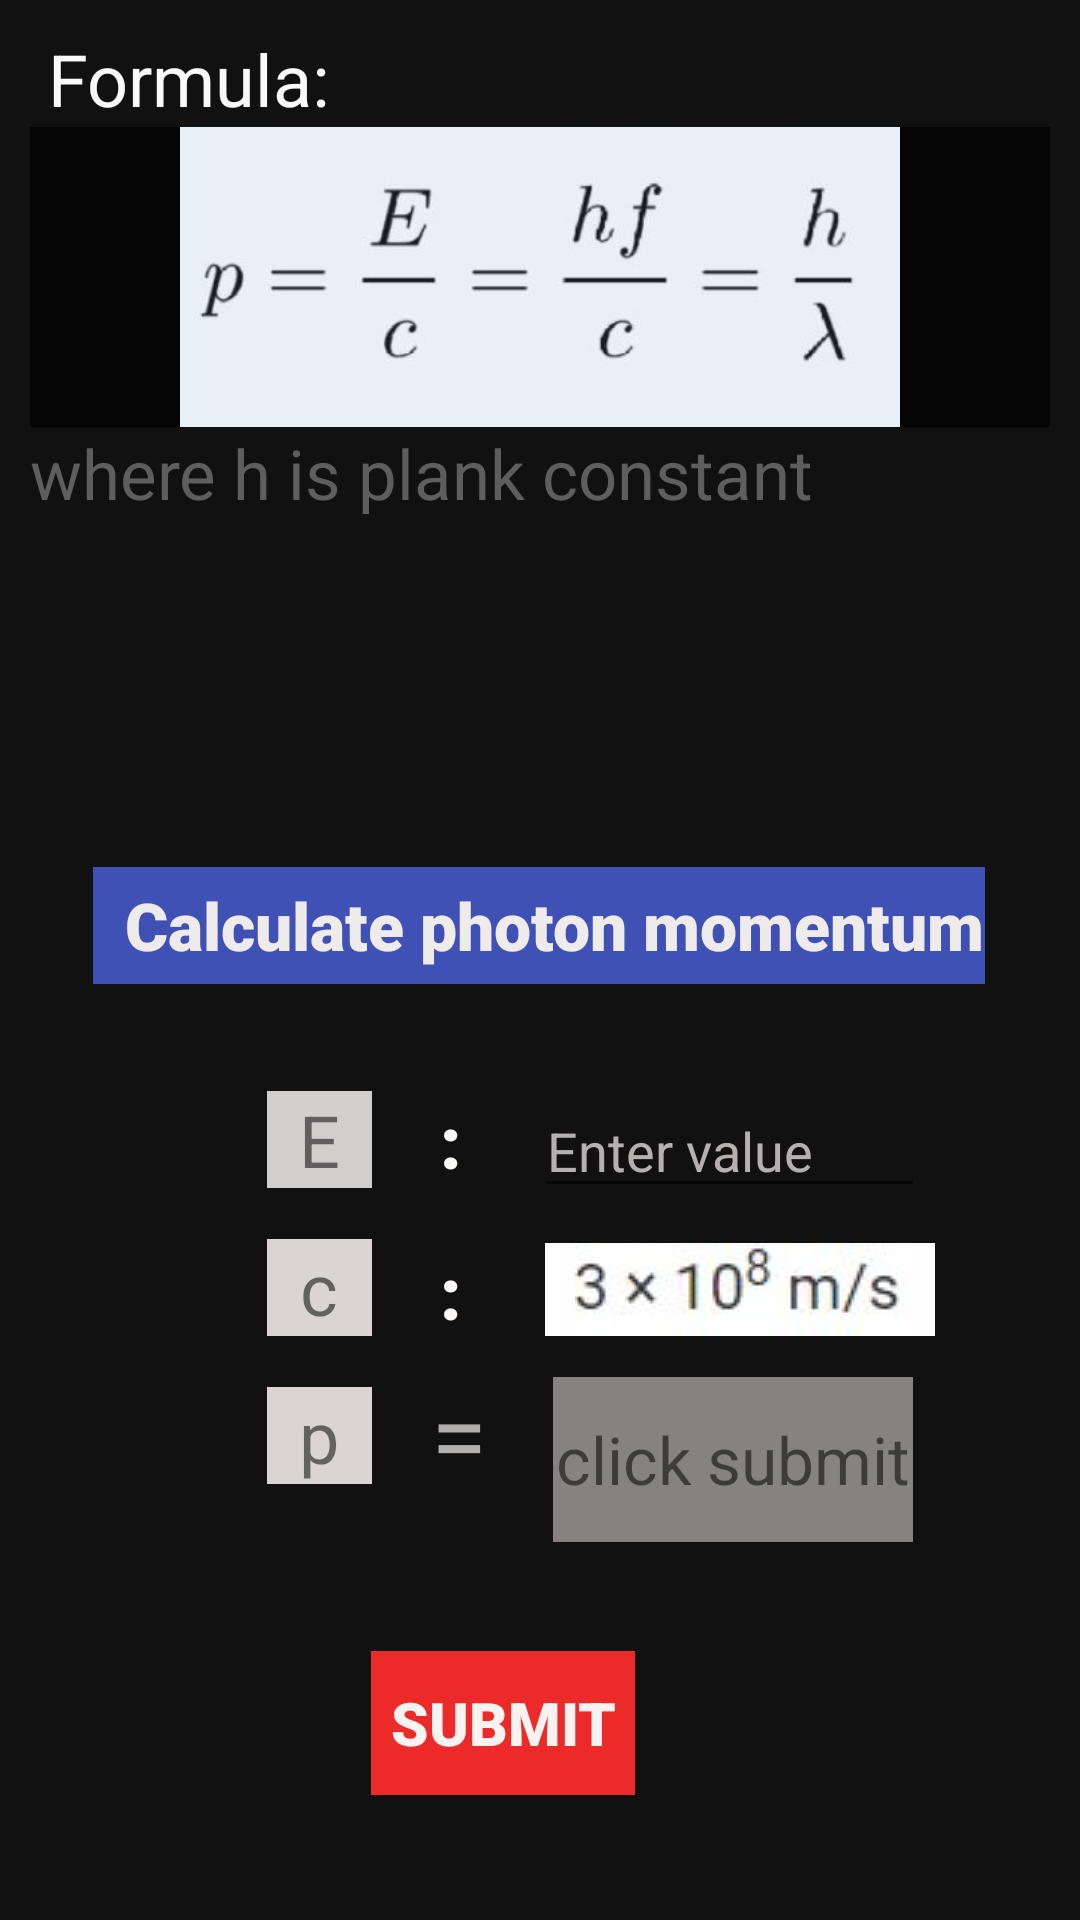

This screen was rendered from an Android layout file. Write that file and the resources it references.
<!-- AndroidManifest.xml: application theme Theme.EquationSolver -->
<!-- res/layout/activity_main8.xml -->
<?xml version="1.0" encoding="utf-8"?>
<ScrollView xmlns:android="http://schemas.android.com/apk/res/android"
    xmlns:app="http://schemas.android.com/apk/res-auto"
    xmlns:tools="http://schemas.android.com/tools"
    android:layout_width="match_parent"
    android:layout_height="match_parent"
    android:background="#121111">
    <androidx.constraintlayout.widget.ConstraintLayout
        android:layout_width="match_parent"
        android:layout_height="match_parent"
        tools:context=".MainActivity8"
        android:padding="10sp">
        <TextView
            android:id="@+id/c501"
            android:layout_width="wrap_content"
            android:layout_height="wrap_content"
            android:text=" Formula:"
            android:textColor="#FAF9F9"
            android:textSize="24sp"
            app:layout_constraintBottom_toBottomOf="parent"
            app:layout_constraintEnd_toEndOf="parent"
            app:layout_constraintHorizontal_bias="0.0"
            app:layout_constraintStart_toStartOf="parent"
            app:layout_constraintTop_toTopOf="parent"
            app:layout_constraintVertical_bias="0.0" />
        <ImageView
            android:id="@+id/c502"
            android:layout_width="wrap_content"
            android:layout_height="100sp"
            android:background="#050505"
            app:layout_constraintBottom_toBottomOf="parent"
            app:layout_constraintEnd_toEndOf="parent"
            app:layout_constraintHorizontal_bias="0.388"
            app:layout_constraintStart_toStartOf="parent"
            app:layout_constraintTop_toBottomOf="@+id/c501"
            app:layout_constraintVertical_bias="0"
            app:srcCompat="@drawable/photon_momentum" />
        <TextView
            android:id="@+id/c503"
            android:layout_width="match_parent"
            android:layout_height="wrap_content"
            android:hint="where h is plank constant"
            android:textColor="#F8F6F6"
            android:textColorHint="#5E5E5E"
            android:textSize="23sp"
            app:layout_constraintBottom_toBottomOf="parent"
            app:layout_constraintEnd_toEndOf="parent"
            app:layout_constraintHorizontal_bias="1.0"
            app:layout_constraintStart_toStartOf="parent"
            app:layout_constraintTop_toBottomOf="@+id/c502"
            app:layout_constraintVertical_bias="0.0" />
        <TextView
            android:id="@+id/c504"
            android:layout_width="wrap_content"
            android:layout_height="39sp"
            android:background="#3F51B5"
            android:fontFamily="sans-serif-black"
            android:gravity="center|left"
            android:text="  Calculate photon momentum"
            android:textColor="#EFEBEB"
            android:textSize="22sp"
            app:layout_constraintBottom_toBottomOf="parent"
            app:layout_constraintEnd_toEndOf="parent"
            app:layout_constraintHorizontal_bias="0.49"
            app:layout_constraintStart_toStartOf="parent"
            app:layout_constraintTop_toBottomOf="@+id/c503"
            app:layout_constraintVertical_bias="0.3"/>

        <TextView
            android:id="@+id/c506"
            android:layout_width="35sp"
            android:layout_height="wrap_content"
            android:background="#D1CECE"
            android:text="E"
            android:textSize="24sp"
            android:gravity="center"
            app:layout_constraintBottom_toBottomOf="parent"
            app:layout_constraintEnd_toEndOf="parent"
            app:layout_constraintHorizontal_bias="0.259"
            app:layout_constraintStart_toStartOf="parent"
            app:layout_constraintTop_toBottomOf="@+id/c504"
            app:layout_constraintVertical_bias="0.15" />

        <TextView
            android:id="@+id/c507"
            android:layout_width="20sp"
            android:layout_height="34sp"
            android:fontFamily="sans-serif-black"
            android:gravity="center"
            android:text=":"
            android:textColor="#F8F5F5"
            android:textSize="24sp"
            app:layout_constraintBottom_toBottomOf="parent"
            app:layout_constraintEnd_toEndOf="parent"
            app:layout_constraintHorizontal_bias="0.08"
            app:layout_constraintStart_toEndOf="@+id/c506"
            app:layout_constraintTop_toBottomOf="@+id/c504"
            app:layout_constraintVertical_bias="0.15" />

        <EditText
            android:id="@+id/c508"
            android:layout_width="130sp"
            android:layout_height="wrap_content"
            android:ems="10"
            android:gravity="bottom"
            android:hint="Enter value"
            android:inputType="numberDecimal"
            android:minHeight="48dp"
            android:textColor="#FBF8F8"
            android:textColorHint="#B5B1B1"
            app:layout_constraintBottom_toBottomOf="parent"
            app:layout_constraintEnd_toEndOf="parent"
            app:layout_constraintHorizontal_bias="0.3"
            app:layout_constraintStart_toEndOf="@+id/c507"
            app:layout_constraintTop_toBottomOf="@+id/c504"
            app:layout_constraintVertical_bias="0.12" />

        <TextView
            android:id="@+id/c509"
            android:layout_width="35sp"
            android:layout_height="wrap_content"
            android:background="#DAD4D4"
            android:text="c"
            android:textSize="24sp"
            android:gravity="center"
            app:layout_constraintBottom_toBottomOf="parent"
            app:layout_constraintEnd_toEndOf="parent"
            app:layout_constraintHorizontal_bias="0.259"
            app:layout_constraintStart_toStartOf="parent"
            app:layout_constraintTop_toBottomOf="@+id/c506"
            app:layout_constraintVertical_bias="0.1" />

        <TextView
            android:id="@+id/c510"
            android:layout_width="20dp"
            android:layout_height="wrap_content"
            android:fontFamily="sans-serif-black"
            android:gravity="center"
            android:text=":"
            android:textColor="#FAF6F6"
            android:textSize="24sp"
            app:layout_constraintBottom_toBottomOf="parent"
            app:layout_constraintEnd_toEndOf="parent"
            app:layout_constraintHorizontal_bias="0.08"
            app:layout_constraintStart_toEndOf="@+id/c509"
            app:layout_constraintTop_toBottomOf="@+id/c507"
            app:layout_constraintVertical_bias="0.1" />

        <ImageView
            android:id="@+id/c511"
            android:layout_width="130sp"
            android:layout_height="wrap_content"
            android:background="#FFFDFD"
            android:foregroundGravity="bottom"
            app:layout_constraintBottom_toBottomOf="parent"
            app:layout_constraintEnd_toEndOf="parent"
            app:layout_constraintHorizontal_bias="0.36"
            app:layout_constraintStart_toEndOf="@+id/c510"
            app:layout_constraintTop_toBottomOf="@+id/c508"
            app:layout_constraintVertical_bias="0.07"
            app:srcCompat="@drawable/light_value" />

        <TextView
            android:id="@+id/c512"
            android:layout_width="35sp"
            android:layout_height="wrap_content"
            android:text="p"
            android:textSize="24sp"
            android:background="#DAD4D4"
            android:gravity="center"
            app:layout_constraintBottom_toBottomOf="parent"
            app:layout_constraintEnd_toEndOf="parent"
            app:layout_constraintHorizontal_bias="0.259"
            app:layout_constraintStart_toStartOf="parent"
            app:layout_constraintTop_toBottomOf="@+id/c509"
            app:layout_constraintVertical_bias="0.14"/>

        <TextView
            android:id="@+id/c513"
            android:layout_width="30sp"
            android:layout_height="wrap_content"
            android:gravity="center|start"
            android:text="="
            android:textColor="#B1AEAE"
            android:textSize="34sp"
            app:layout_constraintBottom_toBottomOf="parent"
            app:layout_constraintStart_toEndOf="@+id/c512"
            app:layout_constraintTop_toBottomOf="@+id/c510"
            app:layout_constraintEnd_toEndOf="parent"
            app:layout_constraintVertical_bias="0.08"
            app:layout_constraintHorizontal_bias="0.1"/>

        <TextView
            android:id="@+id/c514"
            android:layout_width="120sp"
            android:layout_height="wrap_content"
            android:background="#878282"
            android:gravity="center"
            android:hint="Click sumbit"
            android:text="click submit"
            android:textColorHint="#101010"
            android:textSize="22sp"
            app:layout_constraintBottom_toBottomOf="parent"
            app:layout_constraintEnd_toEndOf="parent"
            app:layout_constraintHorizontal_bias="0.19"
            app:layout_constraintStart_toEndOf="@+id/c513"
            app:layout_constraintTop_toBottomOf="@+id/c511"
            app:layout_constraintVertical_bias="0.14" />

        <Button
            android:id="@+id/c515"
            android:layout_width="wrap_content"
            android:layout_height="wrap_content"
            android:background="#ED2A2A"
            android:fontFamily="sans-serif-black"
            android:onClick="photon_moment"
            android:text="Submit"
            android:textColor="#F8F2F1"
            android:textSize="20sp"
            android:layout_marginTop="50sp"
            app:layout_constraintBottom_toBottomOf="parent"
            app:layout_constraintEnd_toEndOf="parent"
            app:layout_constraintHorizontal_bias="0.451"
            app:layout_constraintStart_toStartOf="parent"
            app:layout_constraintTop_toBottomOf="@+id/c513"
            app:layout_constraintVertical_bias="0" />
    </androidx.constraintlayout.widget.ConstraintLayout>
</ScrollView>
<!-- resources referenced by this layout -->
<resources>
  <!-- drawable light_value: jpg bitmap (drawable-v24, 8913 bytes) -->
  <!-- drawable photon_momentum: jpg bitmap (drawable-v24, 14345 bytes) -->
  <style name="Theme.EquationSolver" parent="Theme.MaterialComponents.DayNight.DarkActionBar">
          
          <item name="colorPrimary">@color/purple_500</item>
          <item name="colorPrimaryVariant">@color/purple_700</item>
          <item name="colorOnPrimary">@color/white</item>
          
          <item name="colorSecondary">@color/teal_200</item>
          <item name="colorSecondaryVariant">@color/teal_700</item>
          <item name="colorOnSecondary">@color/black</item>
          
          <item name="android:statusBarColor" tools:targetApi="l">?attr/colorPrimaryVariant</item>
          
      </style>
  <color name="purple_500">#FF6200EE</color>
  <color name="purple_700">#FF3700B3</color>
  <color name="white">#FFFFFFFF</color>
  <color name="teal_200">#FF03DAC5</color>
  <color name="teal_700">#FF018786</color>
  <color name="black">#FF000000</color>
</resources>
